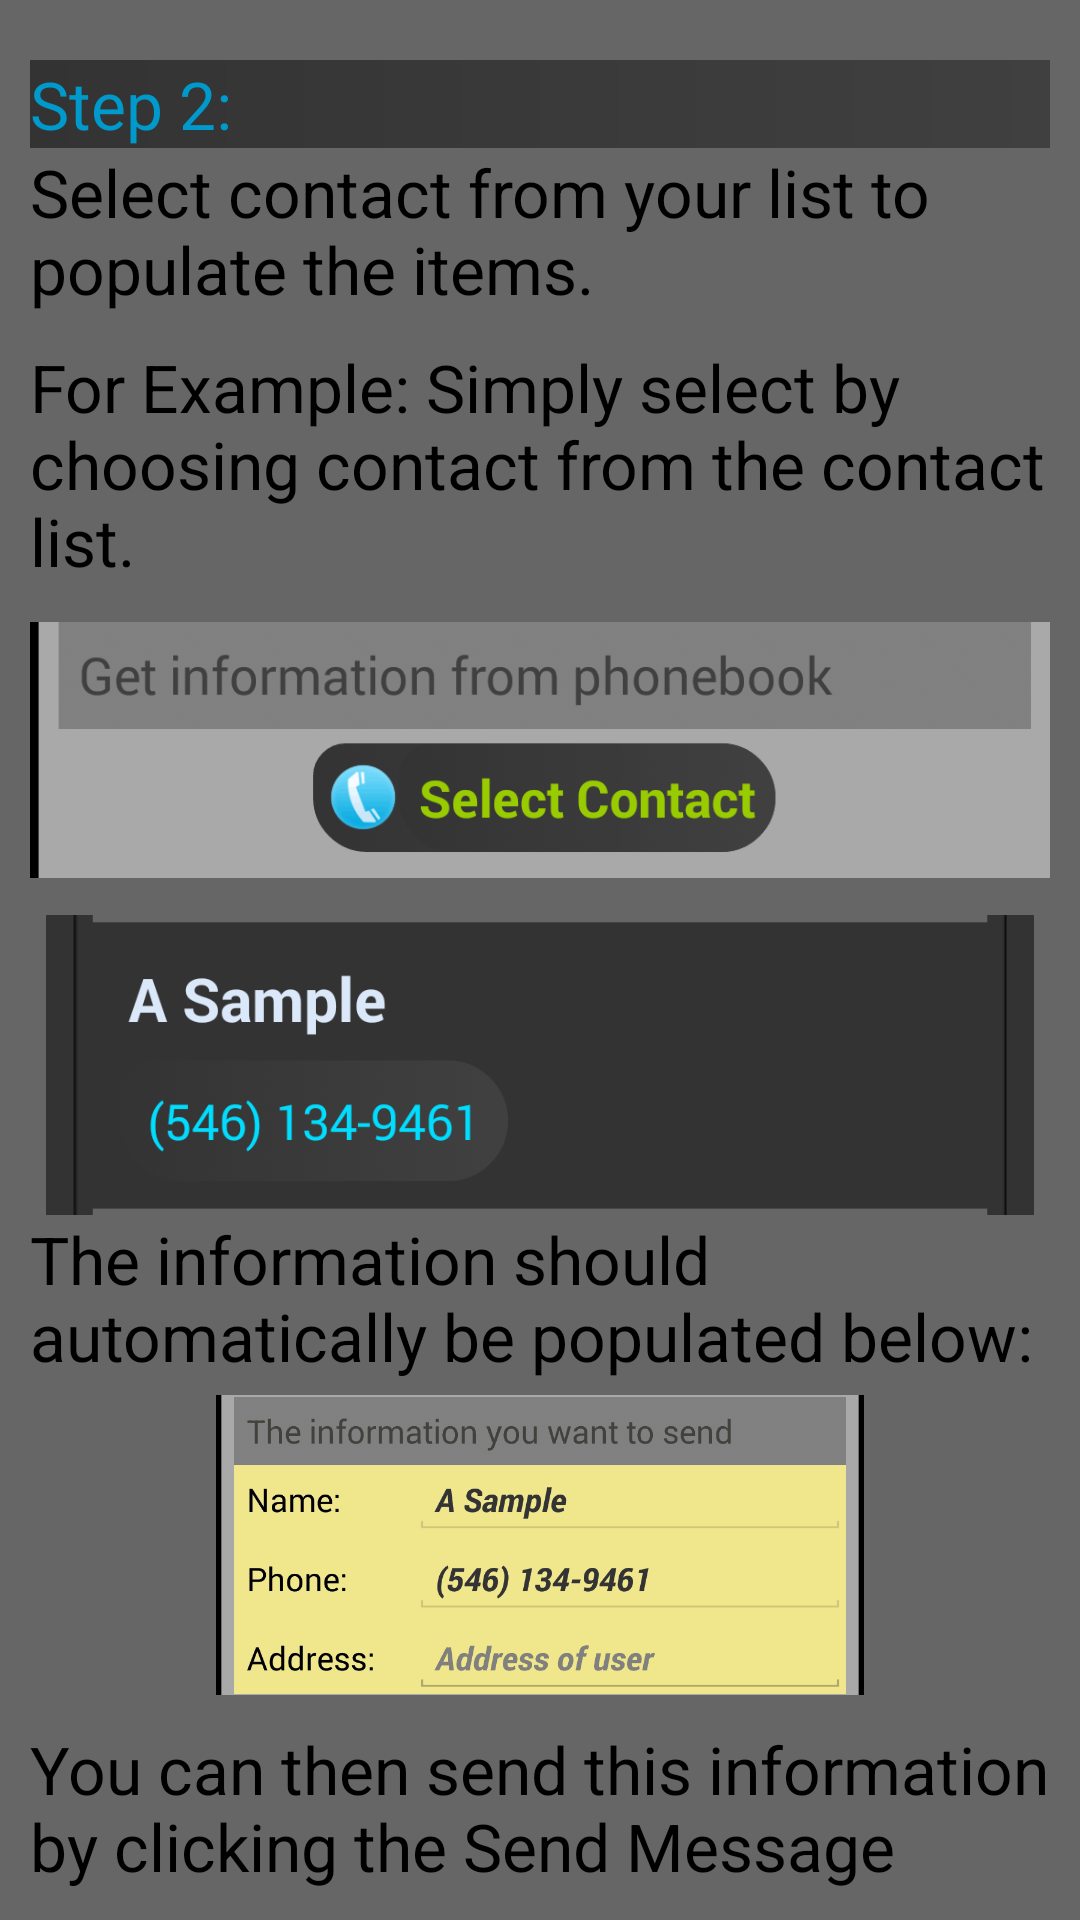

Produce the Android XML layout that renders to this screen, including the resource entries it uses.
<!-- AndroidManifest.xml: application theme AppTheme -->
<!-- res/layout/help_row_2.xml -->
<?xml version="1.0" encoding="utf-8"?>
<LinearLayout xmlns:android="http://schemas.android.com/apk/res/android"
    android:layout_width="match_parent"
    android:layout_height="match_parent"
    android:orientation="vertical" 
    android:padding="10dp"
    android:background="#666666">

    
    <TextView
        android:id="@+id/help_text_1"
        android:layout_width="match_parent"
        android:layout_height="wrap_content"
        android:text="Step 2:"
        android:textColor="#0099cc"
        android:layout_marginTop="10dp"
        android:background="@drawable/header_gradient"
        android:textAppearance="?android:attr/textAppearanceLarge" />
    
    <TextView
        android:id="@+id/help_text_2"
        android:layout_width="match_parent"
        android:layout_height="wrap_content"
        android:text="Select contact from your list to populate the items."
        android:textAppearance="?android:attr/textAppearanceLarge" />
    
    <TextView
        android:id="@+id/help_text_3"
        android:layout_width="match_parent"
        android:layout_height="wrap_content"
        android:text="For Example: Simply select by choosing contact from the contact list."
        android:layout_marginTop="10dp"
        android:textAppearance="?android:attr/textAppearanceLarge" />

    <ImageView
        android:id="@+id/imageView1"
        android:layout_width="match_parent"
        android:layout_height="100dp"
        android:layout_marginTop="5dp"
        android:src="@drawable/asset2" />
     <ImageView
        android:id="@+id/imageView2"
        android:layout_width="match_parent"
        android:layout_height="100dp"
        android:layout_marginTop="5dp"
        android:src="@drawable/asset3" />

    <TextView
        android:id="@+id/help_text_4"
        android:layout_width="match_parent"
        android:layout_height="wrap_content"
        android:text="The information should automatically be populated below:"
        android:textAppearance="?android:attr/textAppearanceLarge" />
     <ImageView
        android:id="@+id/imageView3"
        android:layout_width="match_parent"
        android:layout_height="100dp"
        android:layout_marginTop="5dp"
        android:src="@drawable/asset4" />
   
     <TextView
        android:id="@+id/help_text_5"
        android:layout_width="match_parent"
        android:layout_height="wrap_content"
        android:text="You can then send this information by clicking the Send Message"
        android:layout_marginTop="10dp"
        android:textAppearance="?android:attr/textAppearanceLarge" />
     
     <ImageView
        android:id="@+id/imageView3"
        android:layout_width="match_parent"
        android:layout_height="100dp"
        android:layout_marginTop="5dp"
        android:src="@drawable/asset5" />
     
    
</LinearLayout>
<!-- resources referenced by this layout -->
<resources>
  <!-- drawable asset2: png bitmap (drawable-hdpi, 12934 bytes) -->
  <!-- drawable asset3: png bitmap (drawable-hdpi, 10042 bytes) -->
  <!-- drawable asset4: png bitmap (drawable-hdpi, 13908 bytes) -->
  <!-- drawable asset5: png bitmap (drawable-hdpi, 4018 bytes) -->
  <!-- drawable header_gradient (drawable-hdpi) -->
  <?xml version="1.0" encoding="utf-8"?>
  <shape xmlns:android="http://schemas.android.com/apk/res/android" android:shape="rectangle">
  
      <gradient android:startColor="#333333" android:endColor="#404040"/> 
      
    
  
  </shape>
  <style name="AppTheme" parent="AppBaseTheme">
          
      </style>
  <style name="AppBaseTheme" parent="android:Theme.Light">
          
      </style>
</resources>
